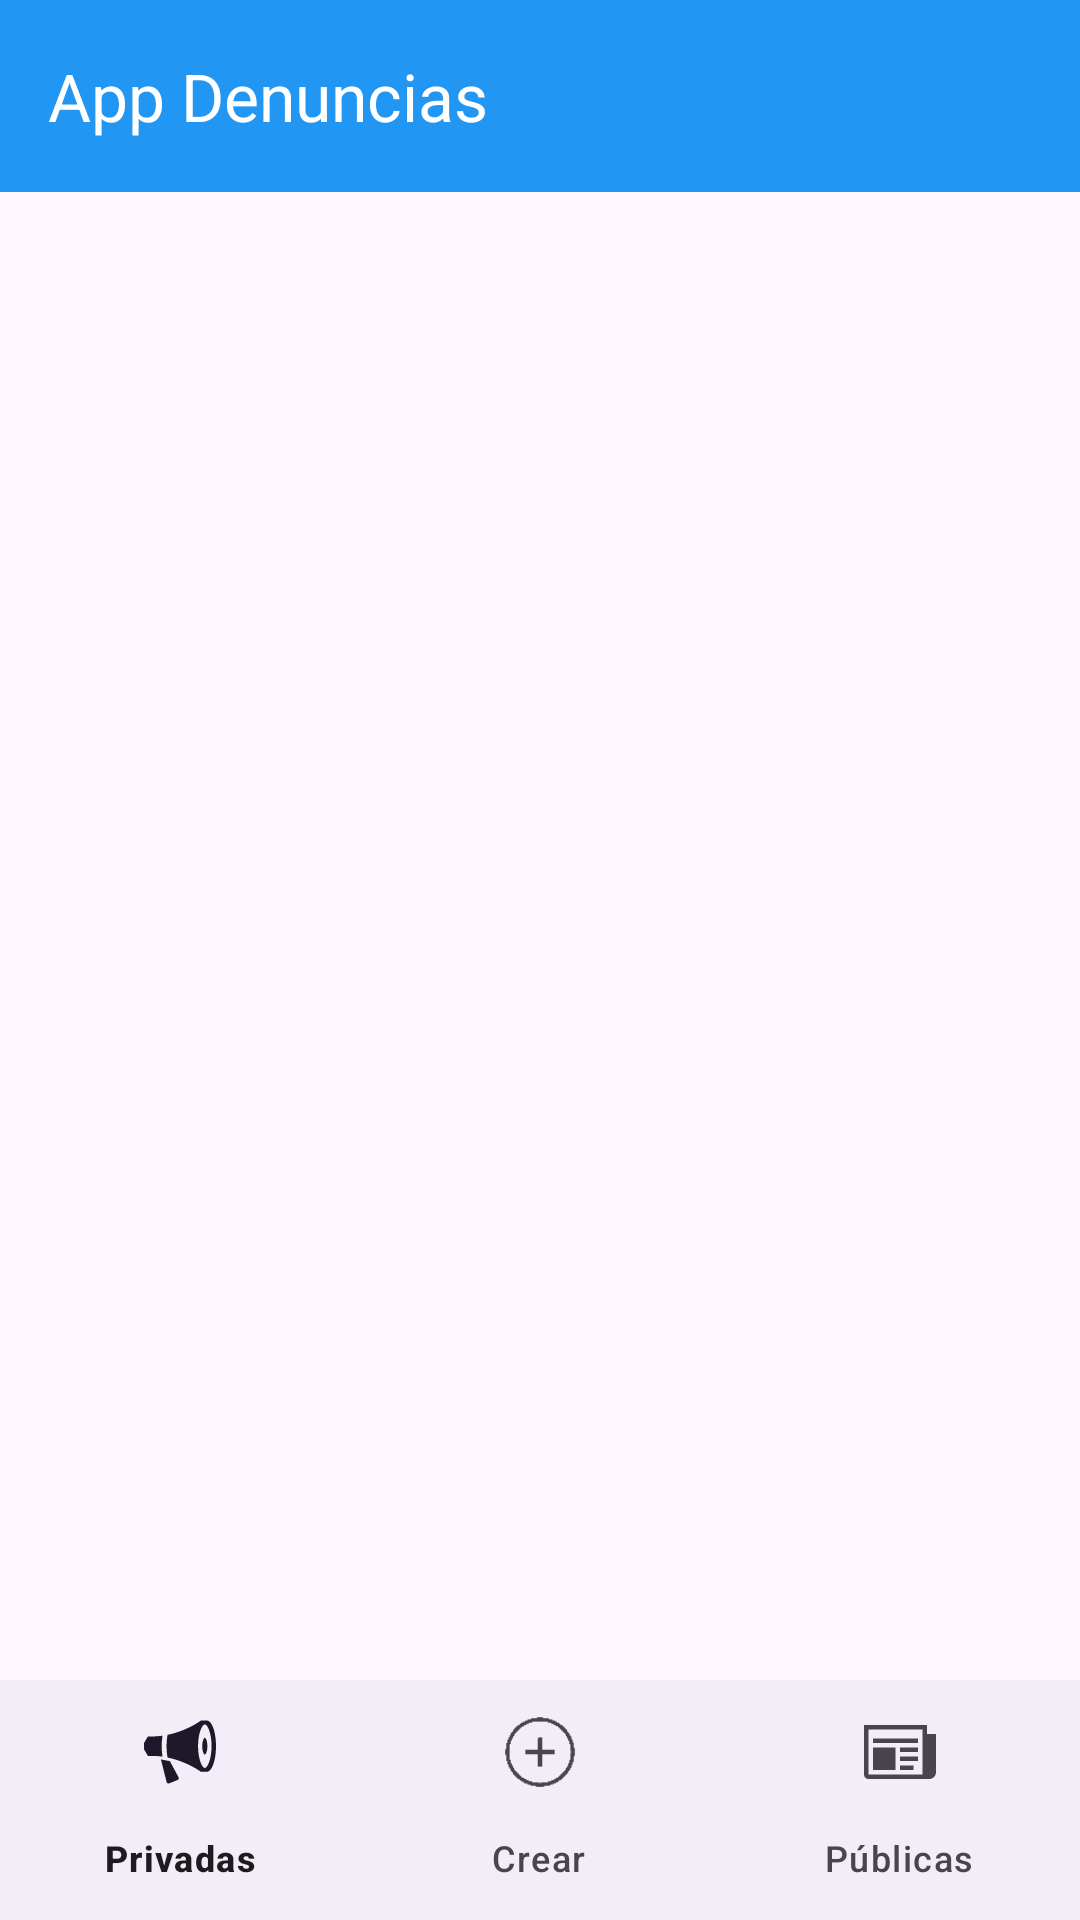

Reconstruct the res/layout file that produces this screen, plus the resources it refers to.
<!-- AndroidManifest.xml: application theme Theme.AppDenuncias -->
<!-- res/layout/activity_main.xml -->
<?xml version="1.0" encoding="utf-8"?>
<androidx.drawerlayout.widget.DrawerLayout
    xmlns:android="http://schemas.android.com/apk/res/android"
    xmlns:app="http://schemas.android.com/apk/res-auto"
    android:id="@+id/drawerLayout"
    android:layout_width="match_parent"
    android:layout_height="match_parent">

    
    <LinearLayout
        android:layout_width="match_parent"
        android:layout_height="match_parent"
        android:orientation="vertical">

        
        <androidx.appcompat.widget.Toolbar
            android:id="@+id/toolbar"
            android:layout_width="match_parent"
            android:layout_height="?attr/actionBarSize"
            android:background="?attr/colorPrimary"
            app:title="App Denuncias"
            app:titleTextColor="@android:color/white"
            />

        
        <FrameLayout
            android:id="@+id/fragmentContainer"
            android:layout_width="match_parent"
            android:layout_height="0dp"
            android:layout_weight="1" />

        
        <com.google.android.material.bottomnavigation.BottomNavigationView
            android:id="@+id/bottomNavigation"
            android:layout_width="match_parent"
            android:layout_height="wrap_content"
            app:menu="@menu/bottom_nav_menu"/>
    </LinearLayout>

    
    <com.google.android.material.navigation.NavigationView
        android:id="@+id/navView"
        android:layout_width="wrap_content"
        android:layout_height="match_parent"
        android:layout_gravity="start"
        app:menu="@menu/nav_menu"
        app:headerLayout="@layout/nav_header" />

</androidx.drawerlayout.widget.DrawerLayout>
<!-- res/layout/nav_header.xml (included above) -->
<?xml version="1.0" encoding="utf-8"?>
<LinearLayout xmlns:android="http://schemas.android.com/apk/res/android"
    android:orientation="vertical"
    android:layout_width="match_parent"
    android:layout_height="200dp"
    android:background="@drawable/nav_header_background"
    android:gravity="bottom"
    android:padding="16dp"
    android:theme="@style/ThemeOverlay.AppCompat.Dark">

    
    <ImageView
        android:id="@+id/imgLogo"
        android:layout_width="120dp"
        android:layout_height="120dp"
        android:src="@drawable/ic_ecotec_logo"
        android:contentDescription="@string/logo_app"
        android:layout_gravity="center_horizontal"
        android:layout_marginBottom="16dp"/>

    
    <TextView
        android:id="@+id/txtUsuarioHeader"
        android:layout_width="match_parent"
        android:layout_height="wrap_content"
        android:text="@string/usuario"
        android:textColor="#FFFFFF"
        android:textSize="18sp"
        android:textStyle="bold"
        android:gravity="center"
        android:paddingTop="8dp"
        android:maxLines="1"
        android:ellipsize="end"/>

    
    <TextView
        android:id="@+id/txtEmailHeader"
        android:layout_width="match_parent"
        android:layout_height="wrap_content"
        android:text="@string/miembro_desde_2025"
        android:textColor="#E0E0E0"
        android:textSize="12sp"
        android:gravity="center"
        android:paddingTop="4dp"/>

</LinearLayout>
<!-- resources referenced by this layout -->
<resources>
  <!-- drawable ic_ecotec_logo: png bitmap (drawable, 20384 bytes) -->
  <!-- drawable nav_header_background (drawable) -->
  <?xml version="1.0" encoding="utf-8"?>
  <shape xmlns:android="http://schemas.android.com/apk/res/android"
      android:shape="rectangle">
  
      <gradient
          android:angle="135"
          android:startColor="#fcfcfc"
          android:centerColor="#d7d8de"
          android:endColor="#c7cfff"
          android:type="linear" />
  
  </shape>
  <string name="logo_app">Logo de la aplicación</string>
  <string name="miembro_desde_2025">Miembro desde 2025</string>
  <string name="usuario">Usuario</string>
  <style name="Theme.AppDenuncias" parent="Theme.Material3.Light.NoActionBar">
          <item name="colorPrimary">@color/primary</item>
          <item name="colorPrimaryVariant">@color/primary_dark</item>
          <item name="colorOnPrimary">@color/white</item>
          <item name="colorSecondary">@color/secondary</item>
          <item name="colorSecondaryVariant">@color/secondary_dark</item>
          <item name="colorOnSecondary">@color/white</item>
          <item name="android:statusBarColor">@color/primary_dark</item>
      </style>
  <color name="primary">#2196F3</color>
  <color name="primary_dark">#1976D2</color>
  <color name="white">#FFFFFF</color>
  <color name="secondary">#03DAC6</color>
  <color name="secondary_dark">#018786</color>
</resources>
